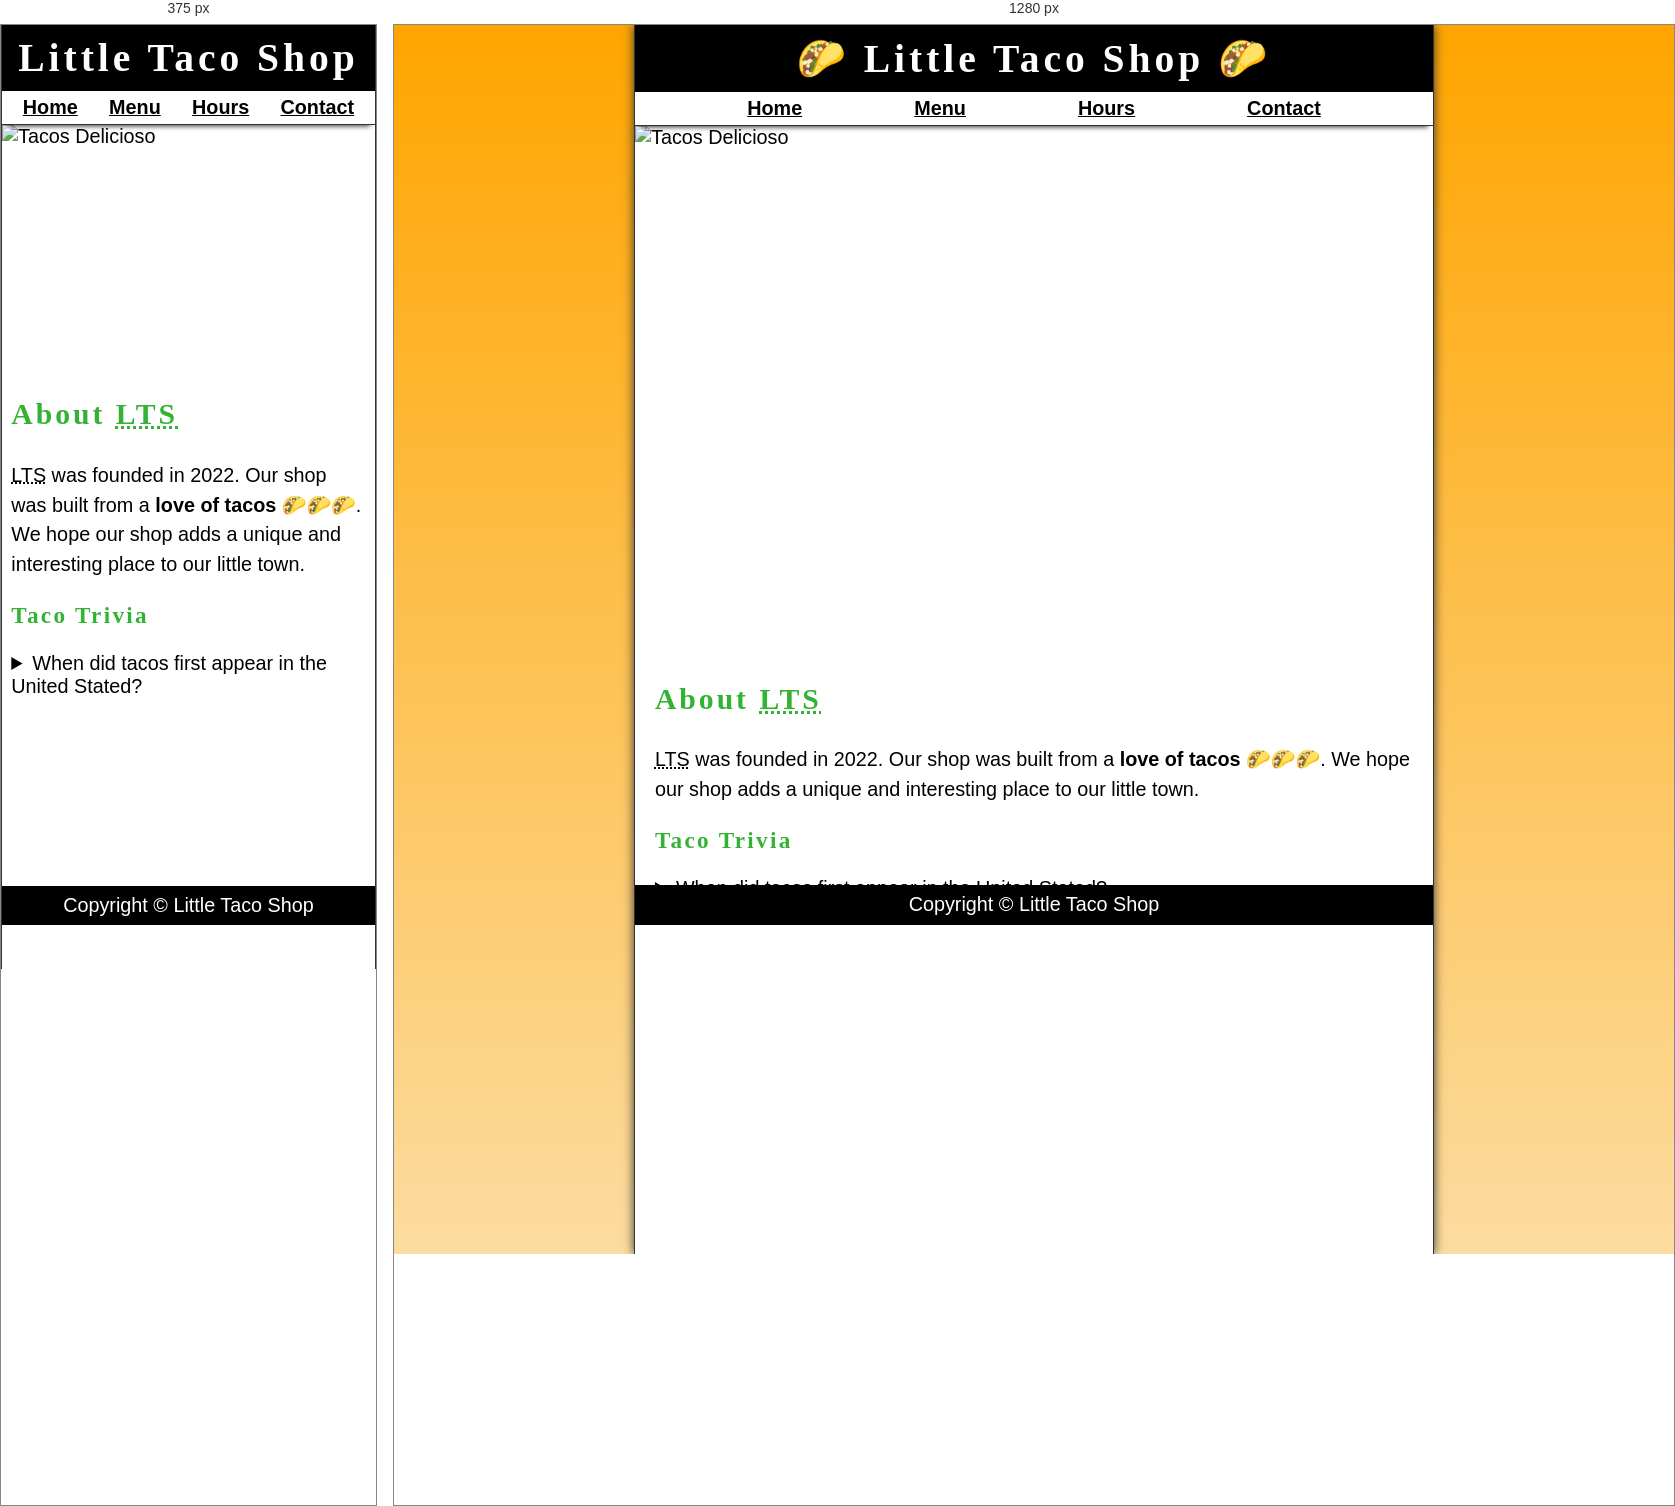
Rendered at 375 px and 1280 px, left to right.

<!-- file: about.html -->
<!DOCTYPE html>
<html lang="en">
  <head>
    <meta charset="UTF-8">
    <meta name="viewport" content="width=device-width, initial-scale=1.0">
    <meta name="author" content="Dave Gray">
    <meta name="description" content="About The Little Taco Shop">
    <title>About LTS</title>
    <link rel="icon" href="favicon.ico" type="image/x-icon">
    <link rel="stylesheet" href="css/style.css">
    <script src="JS/main.js" defer></script>
</head>

<body>
  <header class="header">
    <h1 class="header__h1">Little Taco Shop</h1>
    <nav class="header__nav">
        <ul class="header__ul">
            <li>
              <a href="/">Home</a>
            </li>
            <li>
                <a href="/#menu">Menu</a>
            </li>
            <li>
                <a href="hours.html">Hours</a>
            </li>
            <li>
                <a href="contact.html">Contact</a>
            </li>

        </ul>
    </nav>
</header>

<section class="hero">
    <figure>
        <img src="img/tacos_delicioso_1000x667.png" alt="Tacos Delicioso" title="Tacos Delicioso" width="1000"
            height="667">
        <figcaption class="offscreen">
            Try these Delecious Tacos
        </figcaption>
    </figure>
</section>

<main class="main">
    <article id="about" class="main__article about">
        <h2>About <abbr title="The Little Taco Shop">LTS</abbr></h2>
        <p>
            <abbr title="The Little Taco Shop">LTS</abbr> was founded in <time datetime="2022">2022</time>. Our shop
            was built from a <strong>love of tacos</strong> 🌮🌮🌮. We hope our shop adds a unique and interesting
            place to our little town.
        </p>
        <aside class="about_trivia">
            <h3>Taco Trivia</h3>
            <details>
                <summary>When did tacos first appear in the United Stated?</summary>
                <p class="about_trivia_answer">
                    Jeffrey M. Pilcher, taco historian and professor of history at the University of Minnesota, says
                    the earliest mention of tacos in the United States are in a newspaper from <time
                        datetime="1905">1905</time>. (Source: <cite><a
                            href="https://www.smithsonianmag.com/arts-culture/where-did-the-taco-come-from-81228162/"
                            target="_blank">Smithsonian Magazine</a></cite>)
                </p>
            </details>
        </aside>
    </article>
</main>

<footer class="footer">
    <p>
        <span class="nowrap">Copyright &copy; <time id="year"></time> </span> 
        <span class="nowrap">Little Taco Shop</span>
    </p>
</footer>

</body>
</html>

/* @media block from style.css */
@media screen and (min-width: 576px) {
  .header__h1::before {
    content: '🌮 ';
  }

  .header__h1::after {
    content: ' 🌮';
  }

  .menu__header,
  .menu__cr,
  .menu__sf,
  .menu__cs {
    font-size: 125%;
  }
}